Run: headless pygame with SDL's dummy video driver; simulated clock (each Clock.tick advances the game by its frame time, no real sleeping); random seed 0; keys injected as events and as key.get_pressed() state; no mouse input.
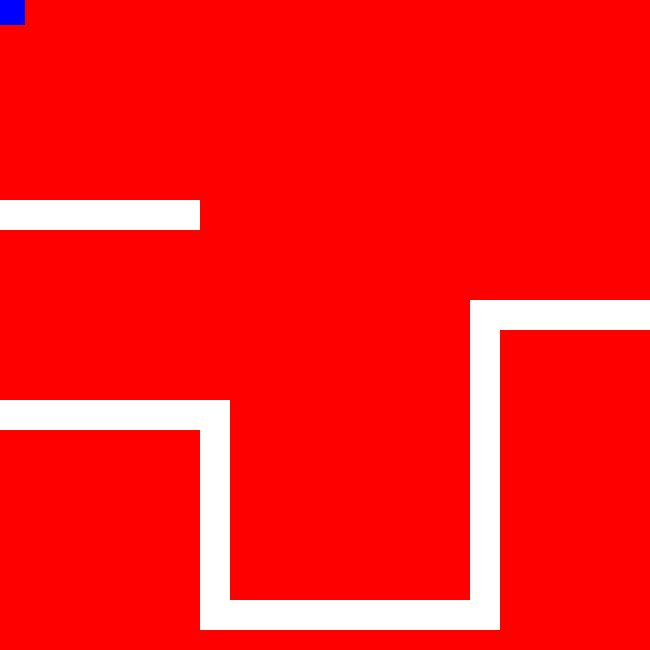
Frame 1 of 4 · flips 1–60 · no input
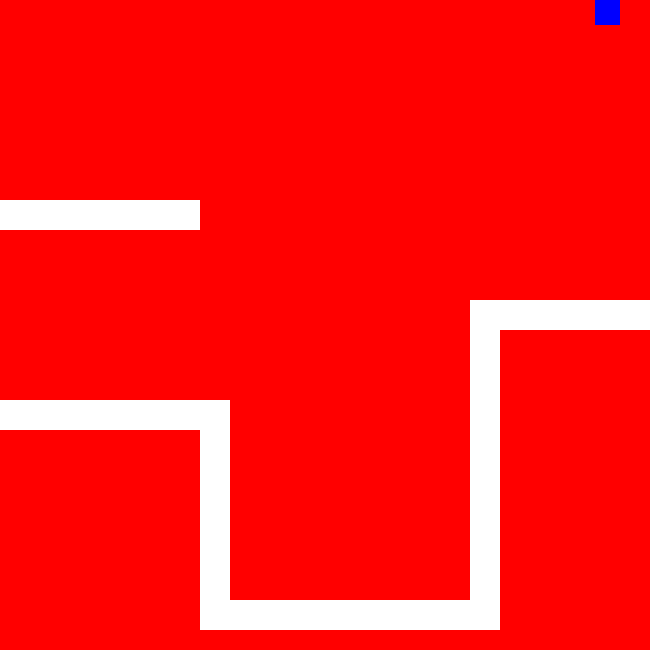
Frame 2 of 4 · flips 61–180 · tapped SPACE, RETURN · held RIGHT (→), D
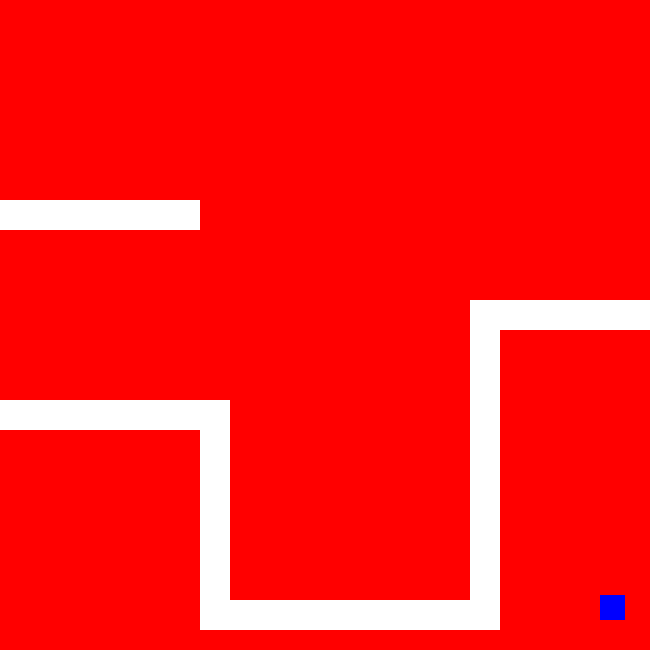
Frame 3 of 4 · flips 181–300 · held DOWN (↓), S
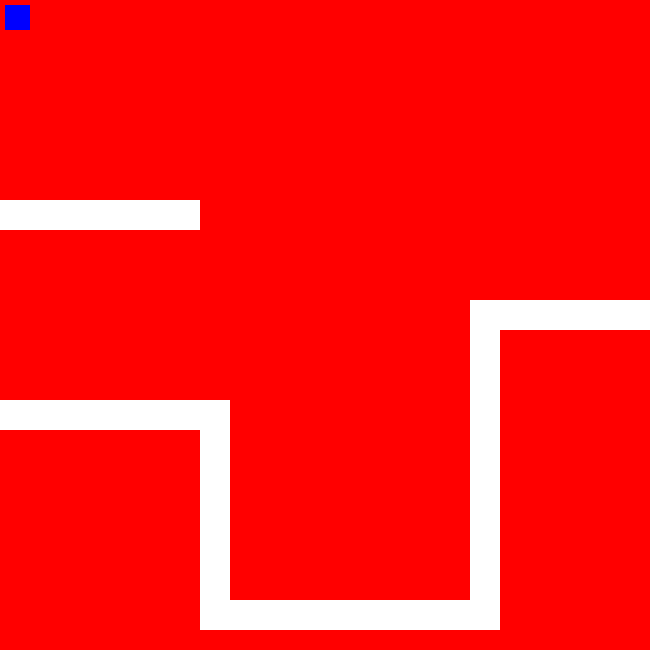
Frame 4 of 4 · flips 301–420 · held LEFT (←), A, UP (↑), W

The pygame program that drew these frames:

''' Importerer forskjellige libraries inn i vårt spill '''
import pygame
from pygame.locals import (
    K_ESCAPE,
    K_DOWN,
    K_UP,
    K_RIGHT,
    K_LEFT,
    KEYDOWN,
    QUIT
)
import random
import os

''' Initialiserer Pygame som Library og funksjon '''
pygame.init()

# Vindu Høyde og bredde
WINDOW_HEIGHT = 650
WINDOWS_WIDTH = 650
# cock um... i mean clock
clock = pygame.time.Clock()

# Fargepalett
COLOR_WHITE = (255, 255, 255)
COLOR_BLACK = (0, 0, 0)
COLOR_RED = (255, 0, 0)
COLOR_YELLOW = (253, 255, 0)

screen = pygame.display.set_mode([WINDOWS_WIDTH, WINDOW_HEIGHT])

''' CLASSES '''

# Spiller classen
class PacMan(pygame.sprite.Sprite):
#create player hight width color and shape
    def __init__(self):
        super(PacMan, self).__init__()
        self.surf = pygame.Surface((25, 25))
        self.surf.fill((0, 0, 255))
        self.rect = self.surf.get_rect()
#create movment for the player 
    def moveUpdate(self, Key_pressed, speed):
        if Key_pressed[K_UP]:
            self.rect.move_ip(0, -speed)
        if Key_pressed[K_DOWN]:
            self.rect.move_ip(0, speed)
        if Key_pressed[K_LEFT]:
            self.rect.move_ip(-speed, 0)
        if Key_pressed[K_RIGHT]:
            self.rect.move_ip(speed, 0)

# Fiende classen
class Ghost(pygame.sprite.Sprite):
    def __init__(self):
        super(Ghost, self).__init__()

pacman = PacMan()

Life = 3
speed = 5
running = True

path=[((0,400),(200,30)),((200,400),(30,200)),((200,600),(300,30)),((470,300),(30,300)),((500,300),(250,30)),((0,200),(200,30))]

''' HOVED LOOPEN '''
while running:

    for event in pygame.event.get():

        if event.type == QUIT:
            running = False

    screen.fill(COLOR_RED)
    for x in path:
        pygame.draw.rect(screen,(255,255,255),x)
    
    # create player
    screen.blit(pacman.surf, pacman.rect)

    # update player position
    pressed_key = pygame.key.get_pressed()
    pacman.moveUpdate(pressed_key, speed)

    pygame.display.flip()
    # set frame rate to 30
    clock.tick(30)
